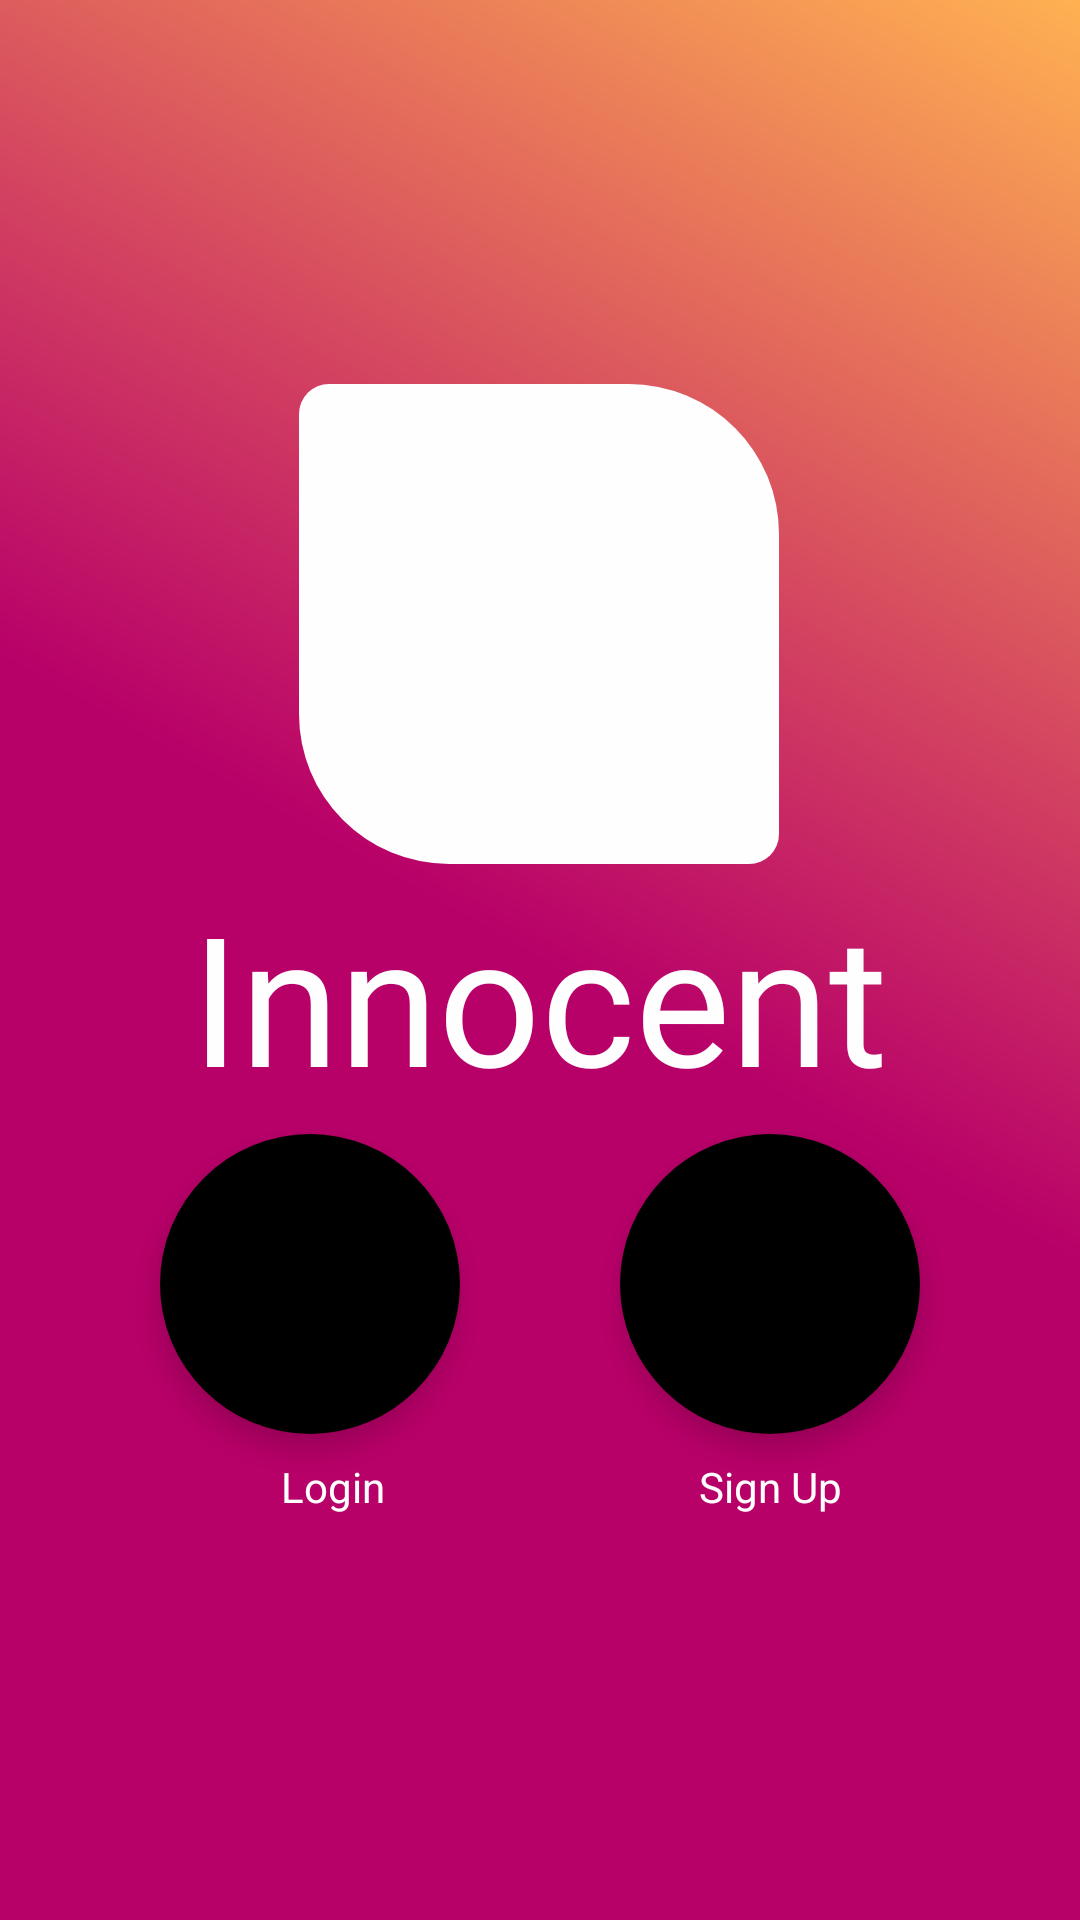

Write the Android layout XML for this screen, with the resource values it uses.
<!-- AndroidManifest.xml: application theme BlackThemeTop -->
<!-- res/layout/fragment_splash.xml -->
<?xml version="1.0" encoding="utf-8"?>
<androidx.constraintlayout.widget.ConstraintLayout xmlns:android="http://schemas.android.com/apk/res/android"
    xmlns:app="http://schemas.android.com/apk/res-auto"
    xmlns:tools="http://schemas.android.com/tools"
    android:layout_width="match_parent"
    android:layout_height="match_parent"
    android:background="@drawable/background_fragment"
    tools:context=".SplashFragment">


    <TextView
        android:id="@+id/textView12"
        android:layout_width="wrap_content"
        android:layout_height="wrap_content"
        android:fontFamily="@font/krinkesdecorpersonal"
        android:text="Innocent"

        android:padding="4dp"
        android:textColor="@color/colorWhite"
        android:textSize="60sp"
        app:layout_constraintEnd_toEndOf="@+id/imageView2"
        app:layout_constraintStart_toStartOf="@+id/imageView2"
        app:layout_constraintTop_toBottomOf="@+id/imageView2" />

    <ImageView
        android:id="@+id/imageView2"
        android:layout_width="160dp"
        android:layout_height="160dp"
        android:layout_marginTop="128dp"
        app:layout_constraintEnd_toEndOf="parent"
        app:layout_constraintHorizontal_bias="0.498"
        app:layout_constraintStart_toStartOf="parent"
        app:layout_constraintTop_toTopOf="parent"
        android:background="@drawable/logo"
         />

    <com.google.android.material.floatingactionbutton.FloatingActionButton
        android:id="@+id/btnRegister"
        android:layout_width="wrap_content"
        android:layout_height="wrap_content"
        android:backgroundTint="#000"
        android:clickable="true"
        app:borderWidth="0dp"
        android:elevation="16dp"
        app:fabCustomSize="100dp"
        app:maxImageSize="60dp"
        android:src="@drawable/ic_baseline_person_add_244"
        app:layout_constraintBottom_toBottomOf="@+id/btnLogin"
        app:layout_constraintEnd_toEndOf="parent"
        app:layout_constraintHorizontal_bias="0.5"
        app:layout_constraintStart_toEndOf="@+id/btnLogin"
        app:layout_constraintTop_toTopOf="@+id/btnLogin"
        app:layout_constraintVertical_bias="0.0" />

    <com.google.android.material.floatingactionbutton.FloatingActionButton
        android:id="@+id/btnLogin"
        android:layout_width="wrap_content"
        android:layout_height="wrap_content"
        android:layout_marginBottom="160dp"
        android:clickable="true"
        android:elevation="16dp"
        app:fabSize="auto"
        app:fabCustomSize="100dp"
        app:maxImageSize="60dp"
        android:src="@drawable/ic_baseline_vpn_key_24"
        android:backgroundTint="#000"
        app:borderWidth="0dp"
        app:layout_constraintBottom_toBottomOf="parent"
        app:layout_constraintEnd_toStartOf="@+id/btnRegister"
        app:layout_constraintHorizontal_bias="0.5"
        app:layout_constraintStart_toStartOf="parent"
        app:layout_constraintTop_toBottomOf="@+id/textView12" />

    <TextView
        android:id="@+id/textView2"
        android:layout_width="wrap_content"
        android:layout_height="wrap_content"
        android:text="Login"
        android:layout_marginTop="8dp"
        android:textColor="@color/colorWhite"
        app:layout_constraintEnd_toEndOf="@+id/btnLogin"
        app:layout_constraintHorizontal_bias="0.619"
        app:layout_constraintStart_toStartOf="@+id/btnLogin"
        app:layout_constraintTop_toBottomOf="@+id/btnLogin" />

    <TextView
        android:id="@+id/textView3"
        android:layout_width="wrap_content"
        android:layout_height="wrap_content"
        android:text="Sign Up"
        android:layout_marginTop="8dp"
        android:textColor="@color/colorWhite"
        app:layout_constraintEnd_toEndOf="@+id/btnRegister"
        app:layout_constraintStart_toStartOf="@+id/btnRegister"
        app:layout_constraintTop_toBottomOf="@+id/btnRegister" />
</androidx.constraintlayout.widget.ConstraintLayout>
<!-- resources referenced by this layout -->
<resources>
  <color name="colorWhite">#FEFEFE</color>
  <!-- drawable background_fragment (drawable) -->
  <?xml version="1.0" encoding="utf-8"?>
  <shape xmlns:android="http://schemas.android.com/apk/res/android">
  
      <gradient android:startColor="@color/colorPrimary"
          android:angle="45"
          android:useLevel="false"
          android:centerColor="@color/colorPrimary"
          android:endColor="@color/colorPrimaryDark"/>
  
  
  </shape>
  <!-- drawable logo (drawable) -->
  <?xml version="1.0" encoding="utf-8"?>
  <shape xmlns:android="http://schemas.android.com/apk/res/android">
  
      <gradient android:startColor="@color/colorWhite"
          android:endColor="@color/colorWhite"
          android:centerColor="#FEFEFE"
          android:angle="45"/>
      <corners android:topRightRadius="50dp"
          android:bottomLeftRadius="50dp"
          android:topLeftRadius="10dp"
          android:bottomRightRadius="10dp"/>
  </shape>
  <style parent="AppTheme" name="BlackThemeTop">
          <item name="colorPrimary">@color/colorPrimary</item>
          <item name="colorPrimaryDark">@color/colorBlack</item>
          <item name="colorAccent">@color/colorAccent</item>
      </style>
  <color name="colorPrimary">#b80069</color>
  <color name="colorPrimaryDark">#ffb152</color>
  <style name="AppTheme" parent="Theme.AppCompat.Light.NoActionBar">
          
          <item name="colorPrimary">@color/colorPrimary</item>
          <item name="colorPrimaryDark">@color/colorPrimaryDark</item>
          <item name="colorAccent">@color/colorAccent</item>
      </style>
  <color name="colorBlack">#000000</color>
  <color name="colorAccent">#03DAC5</color>
</resources>
